Dataset: data (GitHub, Ericdroush/Tax_Sale). Classes: county view, map view, map wide view, street view.

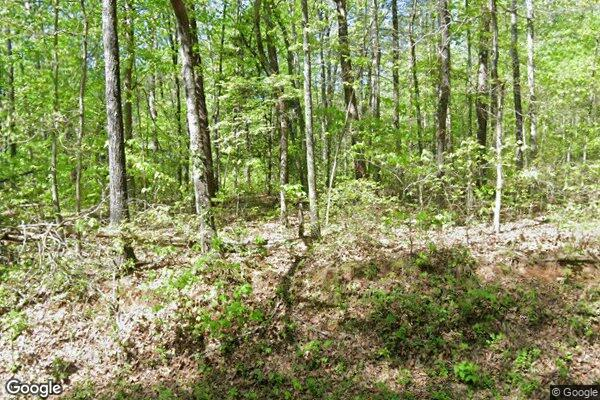
Label: street view

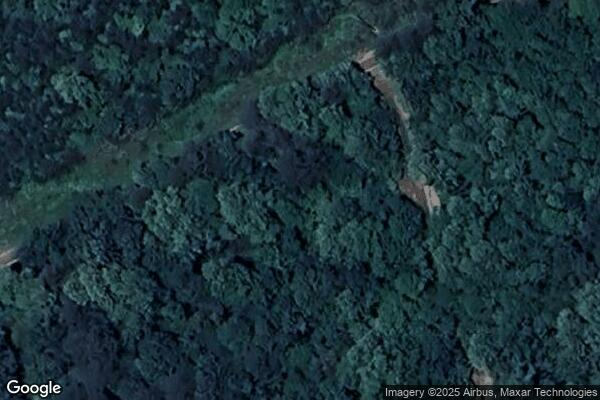
Label: map view

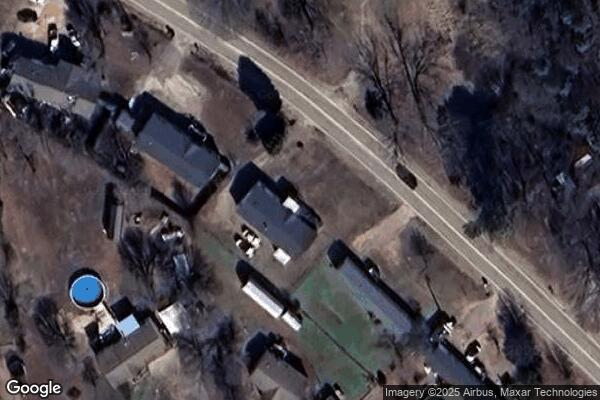
Label: map view

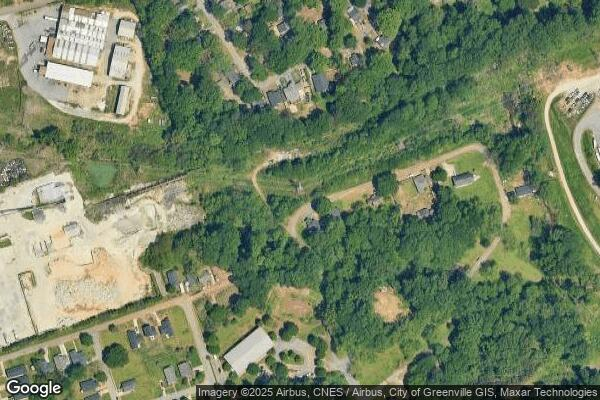
Label: map wide view

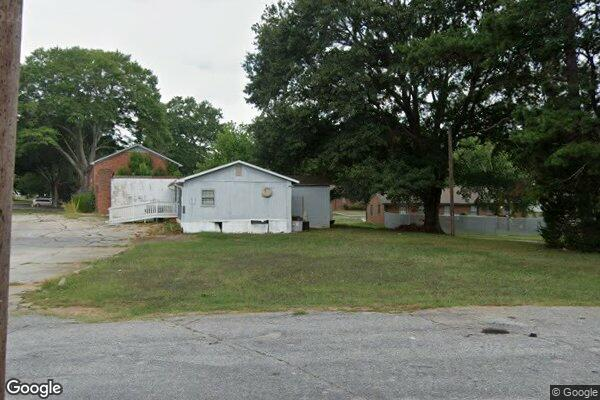
Label: street view

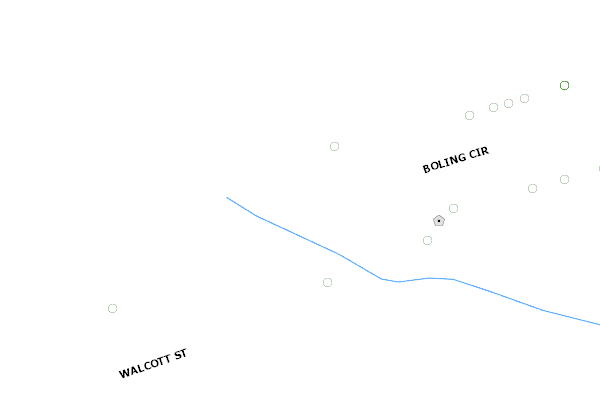
Label: county view
